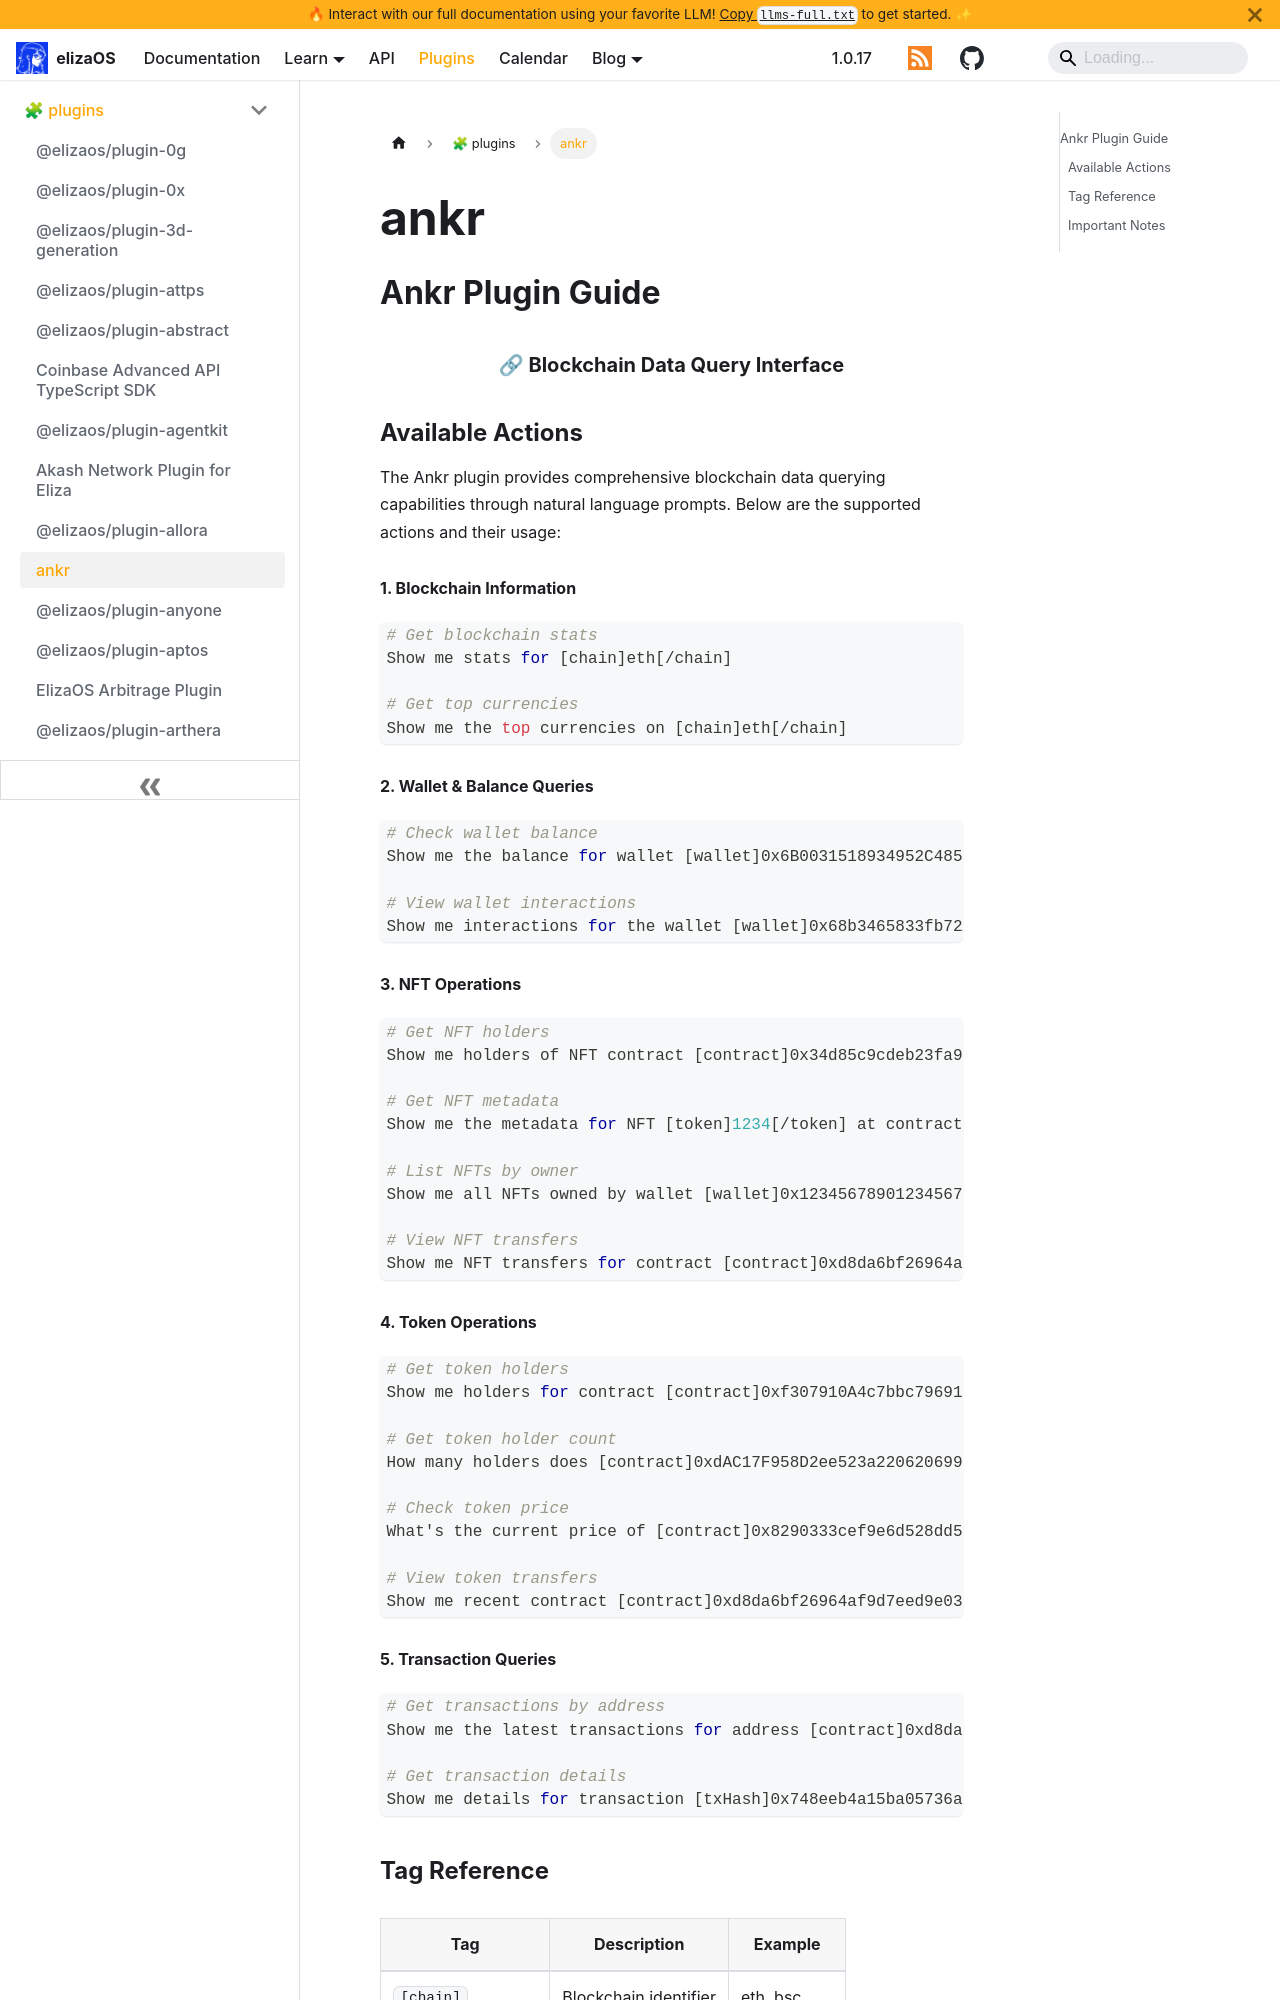

repository: yakkl/eliza · page: packages/plugins/ankr.html · generator: docusaurus

## Ankr Plugin Guide

<div align="center">
  <h3>🔗 Blockchain Data Query Interface</h3>
</div>

### Available Actions

The Ankr plugin provides comprehensive blockchain data querying capabilities through natural language prompts. Below are the supported actions and their usage:

#### 1. Blockchain Information

```bash
# Get blockchain stats
Show me stats for [chain]eth[/chain]

# Get top currencies
Show me the top currencies on [chain]eth[/chain]
```

#### 2. Wallet & Balance Queries

```bash
# Check wallet balance
Show me the balance for wallet [wallet]0x6B0031518934952C485d5a7E76f1729B50e67486[/wallet] on [chain]eth[/chain]

# View wallet interactions
Show me interactions for the wallet [wallet]0x68b3465833fb72A70ecDF485E0e4C7bD8665Fc45[/wallet]
```

#### 3. NFT Operations

```bash
# Get NFT holders
Show me holders of NFT contract [contract]0x34d85c9cdeb23fa97cb08333b511ac86e1c4e258[/contract] token [token]112234[/token] on [chain]eth[/chain]

# Get NFT metadata
Show me the metadata for NFT [token]1234[/token] at contract [contract]0xbc4ca0eda7647a8ab7c2061c2e118a18a936f13d[/contract] [chain]eth[/chain]

# List NFTs by owner
Show me all NFTs owned by wallet [wallet]0x1234567890123456789012345678901234567890[/wallet] on [chain]eth[/chain]

# View NFT transfers
Show me NFT transfers for contract [contract]0xd8da6bf26964af9d7eed9e03e53415d37aa96045[/contract] [chain]eth[/chain] [fromtimestamp]1655197483[/fromtimestamp][totimestamp]1671974699[/totimestamp]
```
